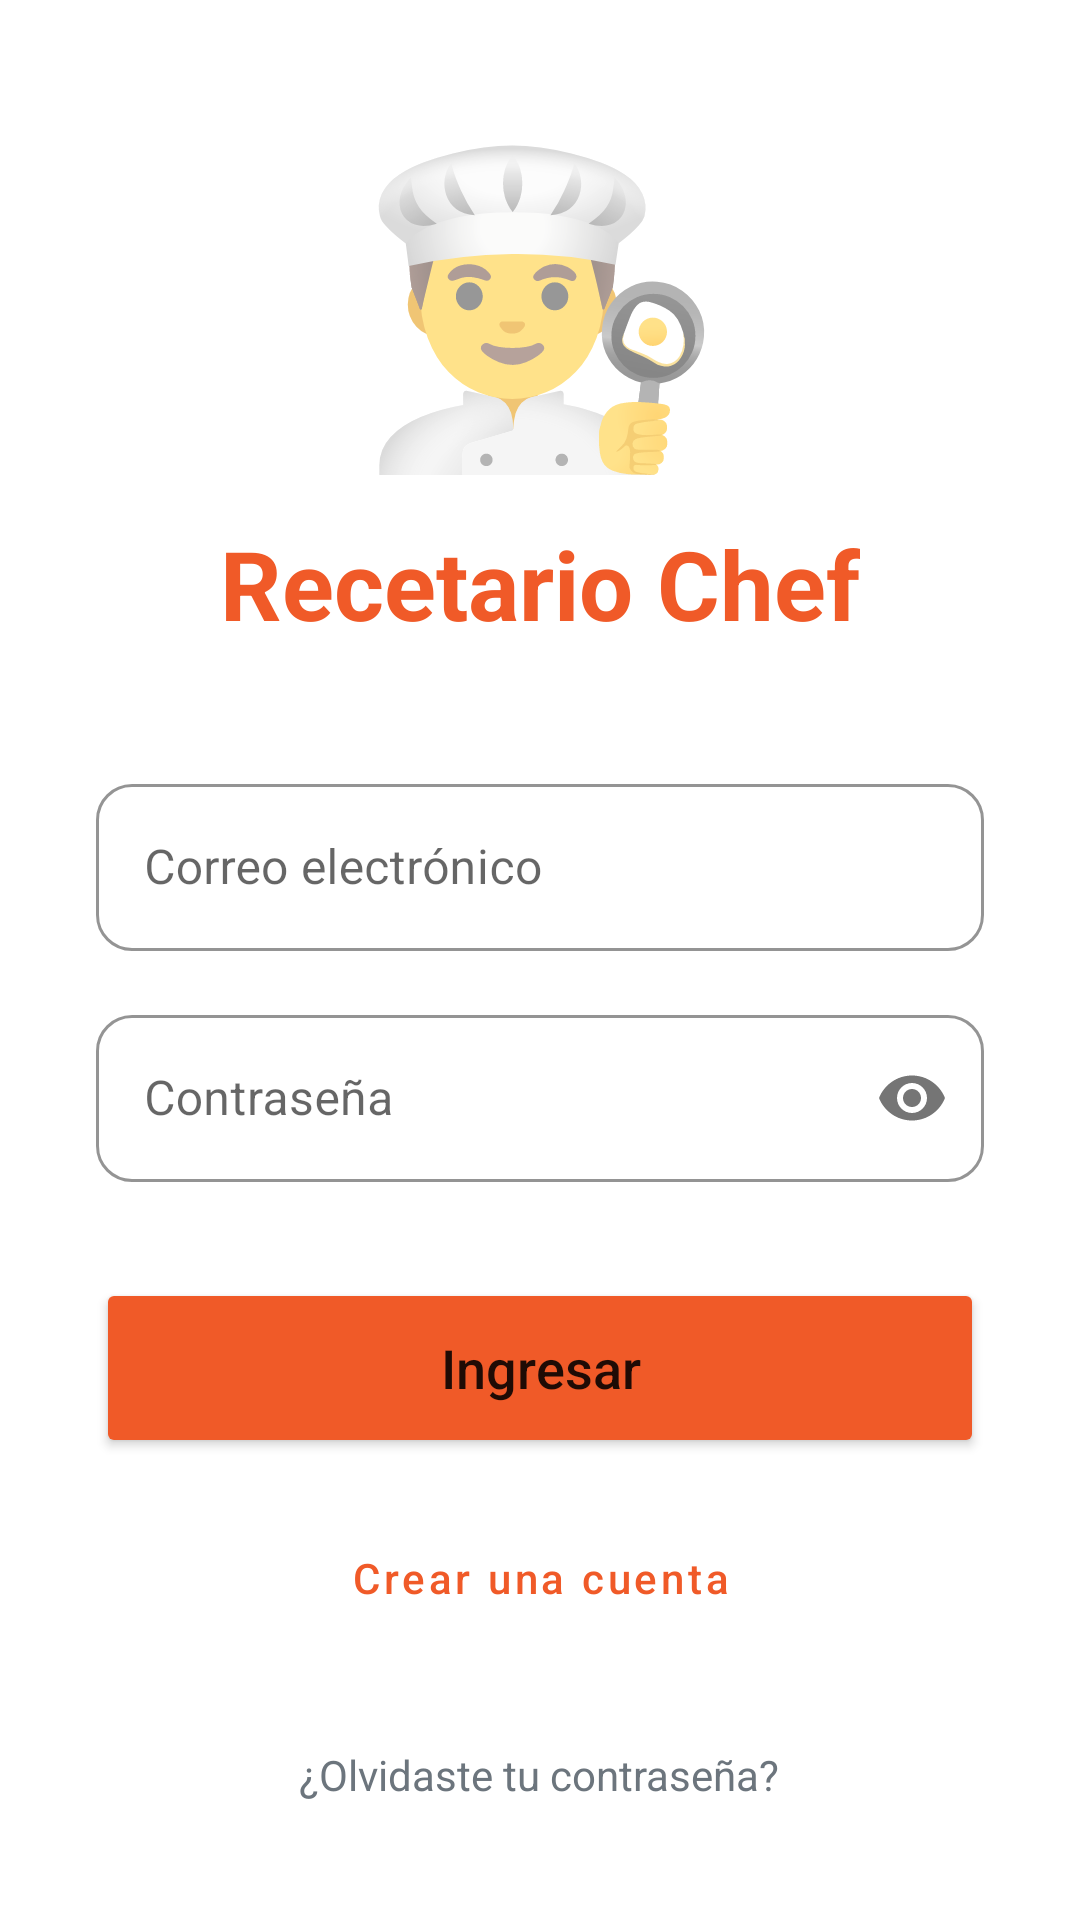

Android layout source for this screen:
<!-- AndroidManifest.xml: application theme Theme.ChefApp -->
<!-- res/layout/activity_login.xml -->
<?xml version="1.0" encoding="utf-8"?>
<androidx.constraintlayout.widget.ConstraintLayout xmlns:android="http://schemas.android.com/apk/res/android"
    xmlns:app="http://schemas.android.com/apk/res-auto"
    android:layout_width="match_parent"
    android:layout_height="match_parent"
    android:background="@color/white"
    android:padding="32dp">

    <LinearLayout
        android:layout_width="match_parent"
        android:layout_height="wrap_content"
        android:gravity="center"
        android:orientation="vertical"
        app:layout_constraintBottom_toBottomOf="parent"
        app:layout_constraintTop_toTopOf="parent">

        <TextView
            android:layout_width="wrap_content"
            android:layout_height="wrap_content"
            android:text="👨‍🍳"
            android:textSize="100sp" />

        <TextView
            android:layout_width="wrap_content"
            android:layout_height="wrap_content"
            android:layout_marginTop="8dp"
            android:layout_marginBottom="40dp"
            android:text="Recetario Chef"
            android:textColor="@color/primary_orange"
            android:textSize="32sp"
            android:textStyle="bold" />

        <com.google.android.material.textfield.TextInputLayout
            style="@style/Widget.MaterialComponents.TextInputLayout.OutlinedBox"
            android:layout_width="match_parent"
            android:layout_height="wrap_content"
            android:hint="Correo electrónico"
            app:boxCornerRadiusBottomEnd="12dp"
            app:boxCornerRadiusBottomStart="12dp"
            app:boxCornerRadiusTopEnd="12dp"
            app:boxCornerRadiusTopStart="12dp"
            app:boxStrokeColor="@color/primary_orange"
            app:hintTextColor="@color/primary_orange">

            <com.google.android.material.textfield.TextInputEditText
                android:id="@+id/edit_email"
                android:layout_width="match_parent"
                android:layout_height="wrap_content"
                android:inputType="textEmailAddress"
                android:textColor="@color/text_dark" />
        </com.google.android.material.textfield.TextInputLayout>

        <com.google.android.material.textfield.TextInputLayout
            style="@style/Widget.MaterialComponents.TextInputLayout.OutlinedBox"
            android:layout_width="match_parent"
            android:layout_height="wrap_content"
            android:layout_marginTop="16dp"
            android:hint="Contraseña"
            app:boxCornerRadiusBottomEnd="12dp"
            app:boxCornerRadiusBottomStart="12dp"
            app:boxCornerRadiusTopEnd="12dp"
            app:boxCornerRadiusTopStart="12dp"
            app:boxStrokeColor="@color/primary_orange"
            app:hintTextColor="@color/primary_orange"
            app:passwordToggleEnabled="true">

            <com.google.android.material.textfield.TextInputEditText
                android:id="@+id/edit_password"
                android:layout_width="match_parent"
                android:layout_height="wrap_content"
                android:inputType="textPassword"
                android:textColor="@color/text_dark" />
        </com.google.android.material.textfield.TextInputLayout>

        <ProgressBar
            android:id="@+id/progressBar"
            android:layout_width="wrap_content"
            android:layout_height="wrap_content"
            android:layout_marginTop="16dp"
            android:visibility="gone"
            android:indeterminateTint="@color/primary_orange" />

        <Button
            android:id="@+id/btn_login"
            android:layout_width="match_parent"
            android:layout_height="60dp"
            android:layout_marginTop="32dp"
            android:backgroundTint="@color/primary_orange"
            android:text="Ingresar"
            android:textAllCaps="false"
            android:textSize="18sp"
            app:cornerRadius="12dp" />

        <Button
            android:id="@+id/btn_ir_registro"
            style="@style/Widget.MaterialComponents.Button.TextButton"
            android:layout_width="match_parent"
            android:layout_height="wrap_content"
            android:layout_marginTop="16dp"
            android:text="Crear una cuenta"
            android:textAllCaps="false"
            android:textColor="@color/primary_orange"
            android:textSize="14sp" />

        <TextView
            android:id="@+id/txt_olvido_password"
            android:layout_width="wrap_content"
            android:layout_height="wrap_content"
            android:layout_marginTop="24dp"
            android:padding="8dp"
            android:text="¿Olvidaste tu contraseña?"
            android:clickable="true"
            android:focusable="true"
            android:textColor="@color/text_gray" />

    </LinearLayout>

</androidx.constraintlayout.widget.ConstraintLayout>
<!-- resources referenced by this layout -->
<resources>
  <color name="primary_orange">#F05A28</color>
  <color name="text_dark">#1A1C1E</color>
  <color name="text_gray">#6C757D</color>
  <color name="white">#FFFFFF</color>
  <style name="Theme.ChefApp" parent="Theme.MaterialComponents.DayNight.NoActionBar">
          
          <item name="colorPrimary">@color/primary_orange</item>
          <item name="colorPrimaryVariant">@color/primary_orange_dark</item>
          <item name="colorOnPrimary">@color/white</item>
          
          <item name="colorSecondary">@color/primary_orange</item>
          <item name="colorSecondaryVariant">@color/primary_orange_dark</item>
          <item name="colorOnSecondary">@color/black</item>
          
          <item name="android:statusBarColor">@color/primary_orange_dark</item>
      </style>
  <color name="primary_orange_dark">#D84315</color>
  <color name="black">#000000</color>
</resources>
